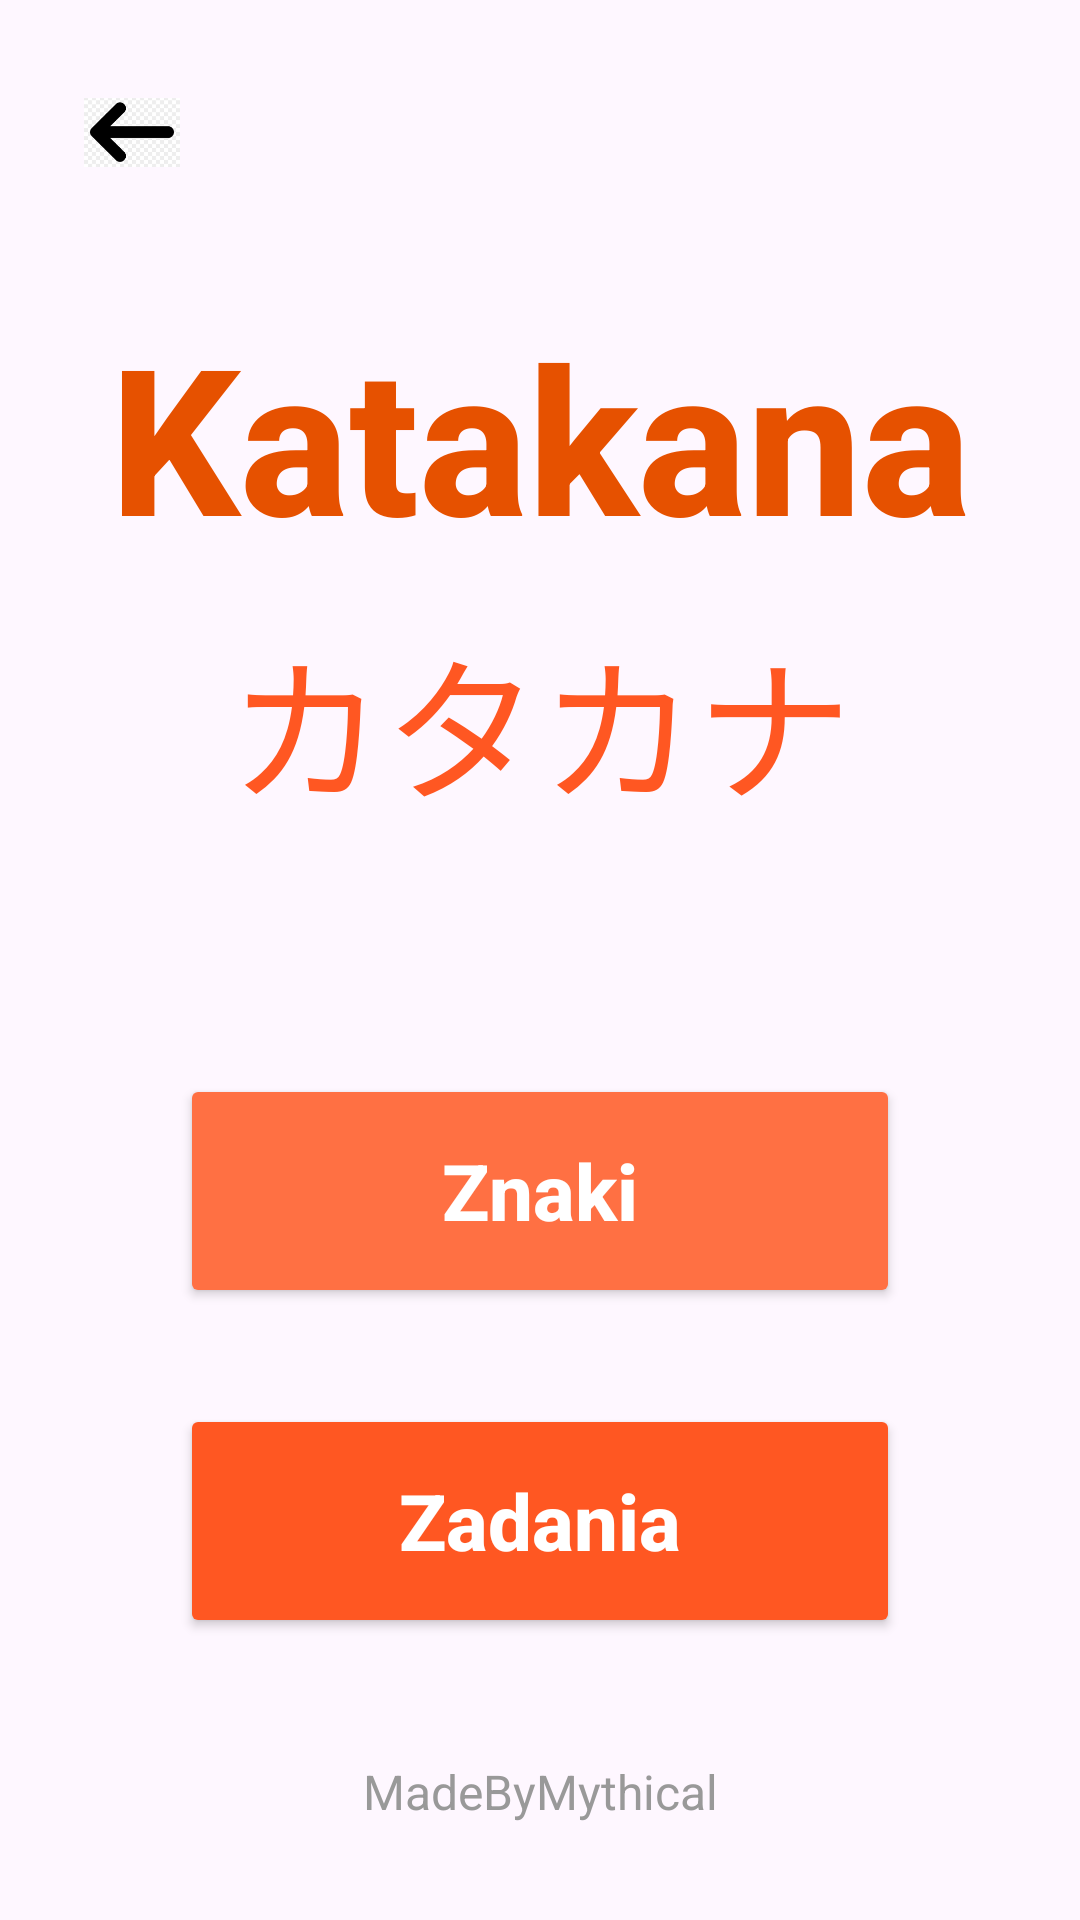

Layout XML and referenced resources for this Android screen:
<!-- AndroidManifest.xml: application theme Theme.HiraganaAndKatakana -->
<!-- res/layout/activity_wybor_katakana.xml -->
<?xml version="1.0" encoding="utf-8"?>
<androidx.constraintlayout.widget.ConstraintLayout xmlns:android="http://schemas.android.com/apk/res/android"
    xmlns:app="http://schemas.android.com/apk/res-auto"
    xmlns:tools="http://schemas.android.com/tools"
    android:id="@+id/main"
    android:layout_width="match_parent"
    android:layout_height="match_parent"
    tools:context=".Wybor.WyborKatakana">

    <TextView
        android:id="@+id/titleText"
        android:layout_width="wrap_content"
        android:layout_height="wrap_content"
        android:text="Katakana"
        android:textSize="68sp"
        android:textStyle="bold"
        android:textColor="#E65100"
        android:fontFamily="sans-serif-medium"
        app:layout_constraintTop_toTopOf="parent"
        app:layout_constraintStart_toStartOf="parent"
        app:layout_constraintEnd_toEndOf="parent"
        android:layout_marginTop="100dp" />

    <TextView
        android:id="@+id/titleKana"
        android:layout_width="wrap_content"
        android:layout_height="wrap_content"
        android:text="カタカナ"
        android:textSize="52sp"
        android:textColor="#FF5722"
        app:layout_constraintTop_toBottomOf="@id/titleText"
        app:layout_constraintStart_toStartOf="parent"
        app:layout_constraintEnd_toEndOf="parent"
        android:layout_marginTop="12dp" />

    <Button
        android:id="@+id/buttonZnaki"
        android:layout_width="240dp"
        android:layout_height="78dp"
        android:text="Znaki"
        android:textSize="26sp"
        android:textStyle="bold"
        android:textAllCaps="false"
        android:textColor="#FFFFFF"
        android:backgroundTint="#FF7043"
        android:elevation="12dp"
        app:cornerRadius="28dp"
        app:layout_constraintTop_toBottomOf="@id/titleKana"
        app:layout_constraintStart_toStartOf="parent"
        app:layout_constraintEnd_toEndOf="parent"
        android:layout_marginTop="80dp" />

    <Button
        android:id="@+id/buttonZadania"
        android:layout_width="240dp"
        android:layout_height="78dp"
        android:text="Zadania"
        android:textSize="26sp"
        android:textStyle="bold"
        android:textAllCaps="false"
        android:textColor="#FFFFFF"
        android:backgroundTint="#FF5722"
        android:elevation="12dp"
        app:cornerRadius="28dp"
        app:layout_constraintTop_toBottomOf="@id/buttonZnaki"
        app:layout_constraintStart_toStartOf="parent"
        app:layout_constraintEnd_toEndOf="parent"
        android:layout_marginTop="32dp" />

    <TextView
        android:id="@+id/textViewFooter"
        android:layout_width="wrap_content"
        android:layout_height="wrap_content"
        android:text="MadeByMythical"
        android:textSize="16sp"
        android:textColor="#999999"
        app:layout_constraintBottom_toBottomOf="parent"
        app:layout_constraintStart_toStartOf="parent"
        app:layout_constraintEnd_toEndOf="parent"
        android:layout_marginBottom="32dp" />
    <ImageButton
        android:id="@+id/buttonBack"
        android:layout_width="56dp"
        android:layout_height="56dp"
        android:background="?attr/selectableItemBackgroundBorderless"
        android:src="@drawable/arrow_back"
        android:scaleType="centerInside"
        android:contentDescription="Powrót"
        android:padding="12dp"
        app:layout_constraintTop_toTopOf="parent"
        app:layout_constraintStart_toStartOf="parent"
        android:layout_marginStart="16dp"
        android:layout_marginTop="16dp" />
</androidx.constraintlayout.widget.ConstraintLayout>
<!-- resources referenced by this layout -->
<resources>
  <!-- drawable arrow_back: png bitmap (drawable, 2490 bytes) -->
  <style name="Theme.HiraganaAndKatakana" parent="Base.Theme.HiraganaAndKatakana" />
  <style name="Base.Theme.HiraganaAndKatakana" parent="Theme.Material3.DayNight">
          
          <item name="colorPrimary">#E65100</item>
          <item name="colorPrimaryDark">#BF360C</item>
          <item name="colorAccent">#FF7043</item>
          <item name="colorSurface">#FFFFFF</item>
          <item name="colorOnPrimary">#FFFFFF</item>
          <item name="colorOnSurface">#E65100</item>
      </style>
</resources>
